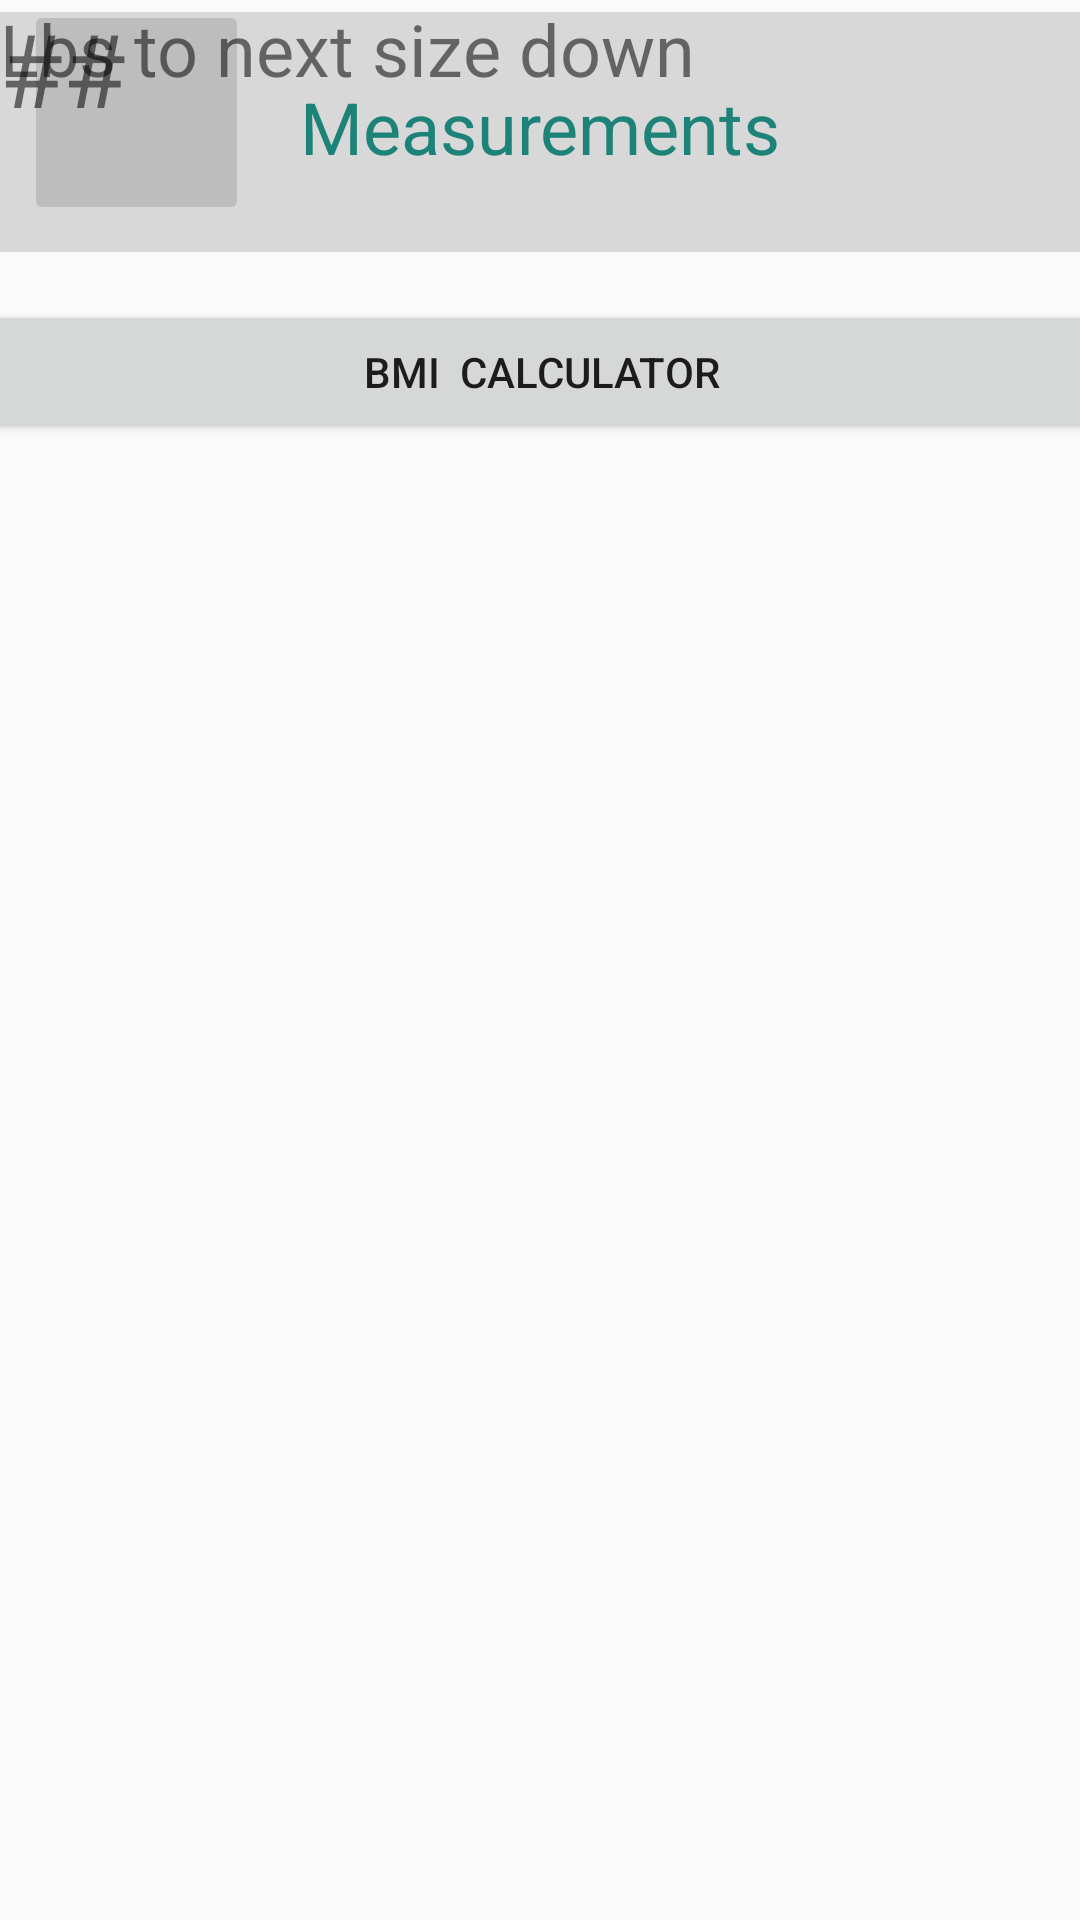

Reconstruct the res/layout file that produces this screen, plus the resources it refers to.
<!-- AndroidManifest.xml: application theme Theme.Fitnest -->
<!-- res/layout/fragment_measurements.xml -->
<?xml version="1.0" encoding="utf-8"?>
<androidx.constraintlayout.widget.ConstraintLayout xmlns:android="http://schemas.android.com/apk/res/android"
    xmlns:app="http://schemas.android.com/apk/res-auto"
    xmlns:tools="http://schemas.android.com/tools"
    android:id="@+id/frameLayout"
    android:layout_width="match_parent"
    android:layout_height="match_parent"
    tools:context=".Measurements" >

    <TextView
        android:id="@+id/measurementsTitle"
        android:layout_width="wrap_content"
        android:layout_height="wrap_content"
        android:text="Measurements"
        android:textColor="#00897B"
        android:textSize="24sp"
        app:layout_constraintBottom_toBottomOf="@+id/topNav10"
        app:layout_constraintEnd_toEndOf="parent"
        app:layout_constraintStart_toStartOf="parent"
        app:layout_constraintTop_toTopOf="parent" />

    <ImageButton
        android:id="@+id/backButton11"
        android:layout_width="75dp"
        android:layout_height="75dp"
        android:layout_marginStart="8dp"
        android:src="@drawable/arrow_back"
        app:layout_constraintBottom_toBottomOf="@+id/topNav"
        app:layout_constraintStart_toStartOf="parent"
        app:layout_constraintTop_toTopOf="parent" />

    <androidx.appcompat.widget.Toolbar
        android:id="@+id/topNav10"
        android:layout_width="409dp"
        android:layout_height="80dp"
        android:layout_marginTop="4dp"
        android:background="#41717171"
        android:minHeight="?attr/actionBarSize"
        android:theme="?attr/actionBarTheme"
        app:layout_constraintEnd_toEndOf="parent"
        app:layout_constraintStart_toStartOf="parent"
        app:layout_constraintTop_toTopOf="parent" />

    <Button
        android:id="@+id/BMICal"
        android:layout_width="400dp"
        android:layout_height="wrap_content"
        android:layout_marginTop="16dp"
        android:text="BMI  Calculator"
        app:layout_constraintEnd_toEndOf="parent"
        app:layout_constraintStart_toStartOf="parent"
        app:layout_constraintTop_toBottomOf="@+id/topNav10" />

    <TextView
        android:id="@+id/sizeDownText"
        android:layout_width="wrap_content"
        android:layout_height="wrap_content"
        android:text="Lbs to next size down"
        android:textSize="24sp"
        tools:layout_editor_absoluteX="160dp"
        tools:layout_editor_absoluteY="197dp" />

    <TextView
        android:id="@+id/sizeDown"
        android:layout_width="wrap_content"
        android:layout_height="wrap_content"
        android:text="##"
        android:textSize="34sp"
        tools:layout_editor_absoluteX="84dp"
        tools:layout_editor_absoluteY="184dp" />
</androidx.constraintlayout.widget.ConstraintLayout>
<!-- resources referenced by this layout -->
<resources>
  <style name="Theme.Fitnest" parent="android:Theme.Material.Light.NoActionBar" />
</resources>
